Image classification data set "augmented_dataset" (NamanGandhi2005/Ultra-fruit-analyser on GitHub). Class labels (21): apple stage 1, apple stage 2, apple stage 3, banana stage 1, banana stage 2, banana stage 3, banana stage 4, banana stage 5, banana stage 6, banana stage 7, banana stage 8, banana stage 9, mango stage 1, mango stage 2, mango stage 3, mango stage 4, orange stage 1, orange stage 2, orange stage 3, orange stage 4, orange stage 5.

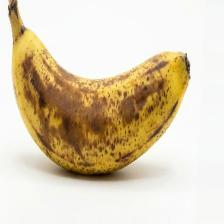
Label: banana stage 7

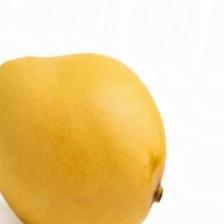
Label: mango stage 3

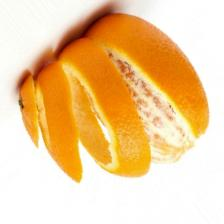
Label: orange stage 3

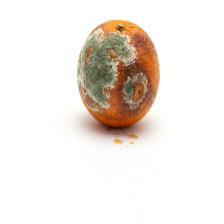
Label: orange stage 5

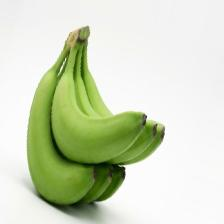
Label: banana stage 2

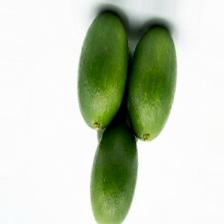
Label: orange stage 1
